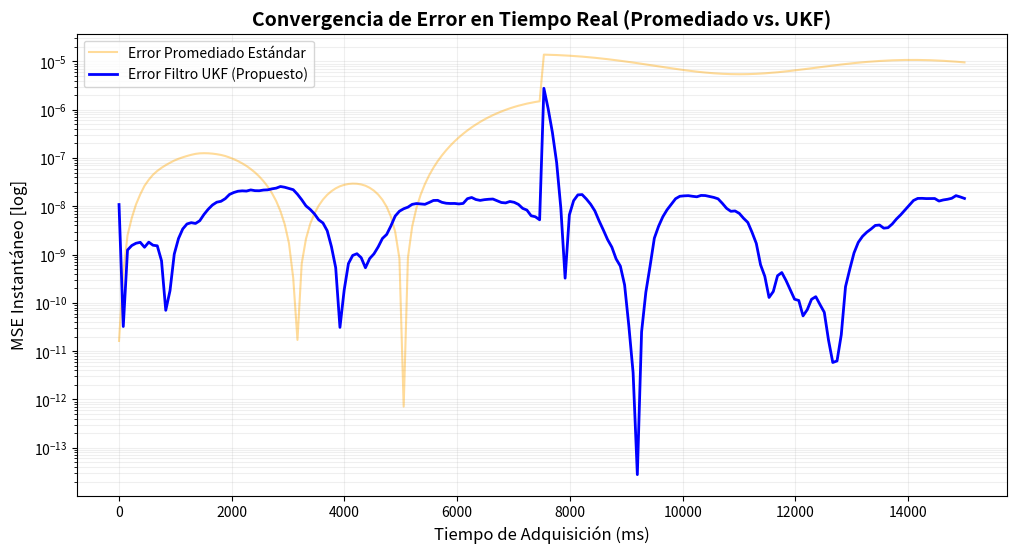
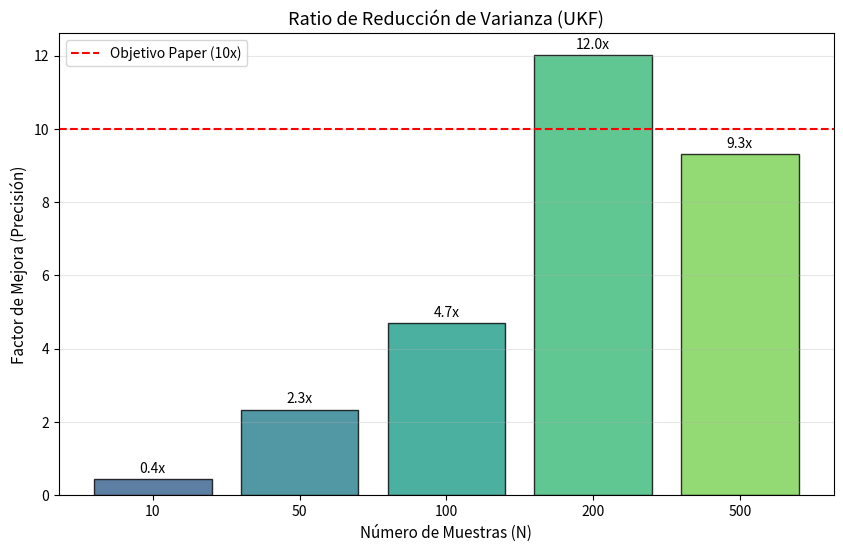
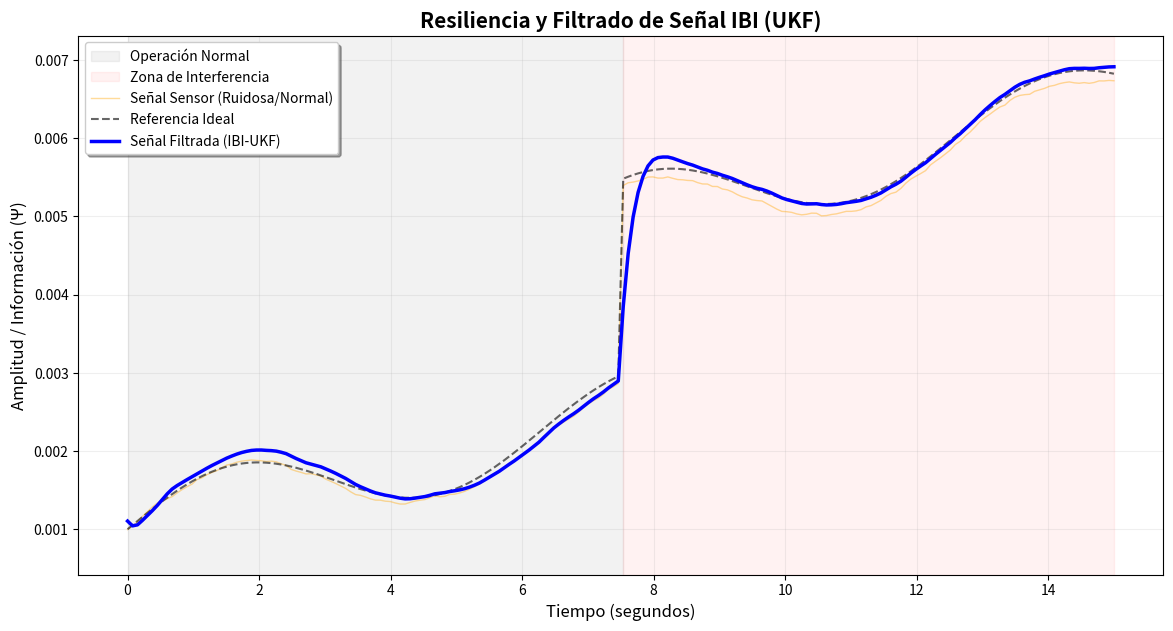
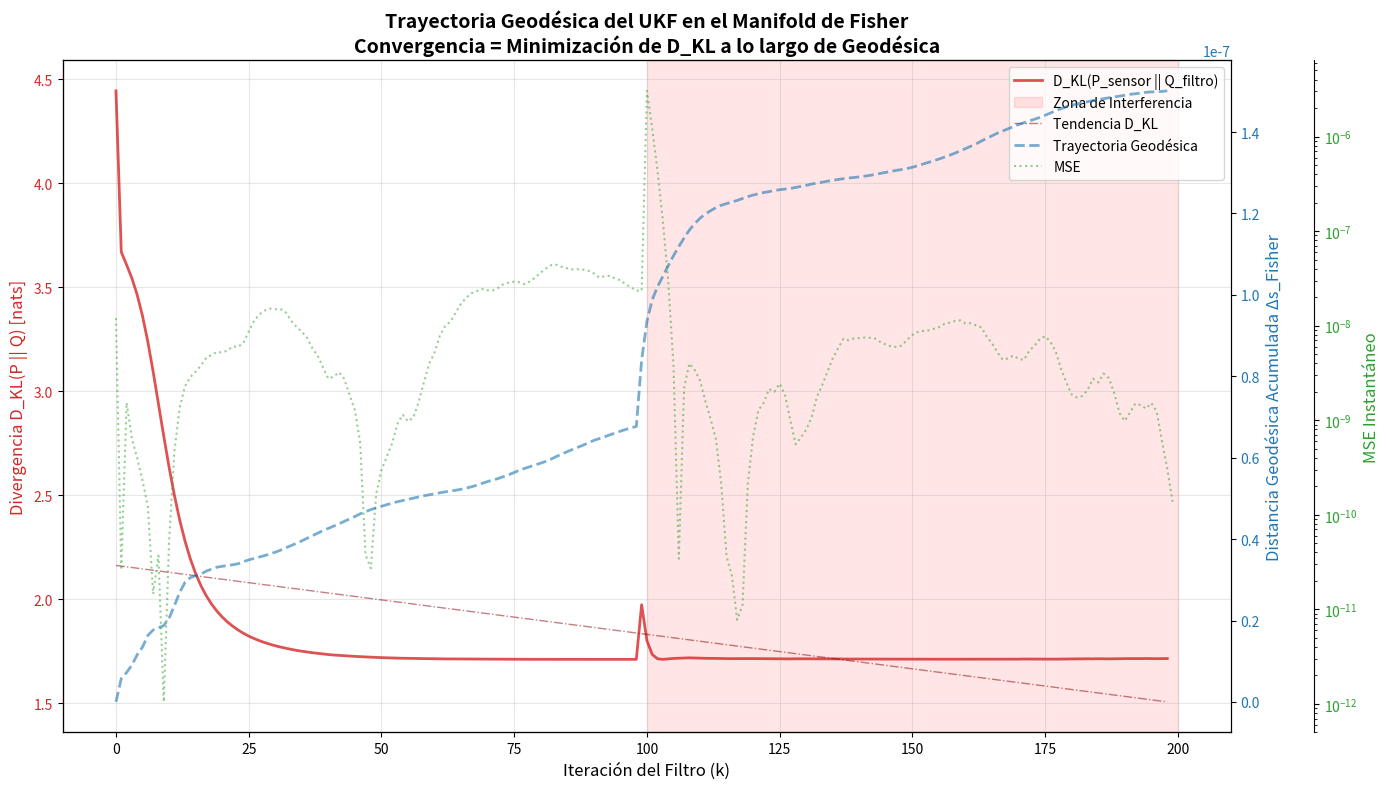

Here is the Python script that generated these plots, in order:
"""
TEST DE VALIDACIÓN IBI - UKF CON D_KL Y TRAYECTORIA GEODÉSICA
Versión: 8.1 (Corregido - Alineado con TEST DE VALIDACIÓN IBI.py)
Fecha: Marzo 2026
Autor: Daniel Vivas - dvivas1@uc.edu.ve
Adaptación: AKF → UKF (Unscented Kalman Filter)
"""
import numpy as np
import matplotlib.pyplot as plt
import json
import csv
from datetime import datetime
import os
from scipy import stats
from scipy.special import rel_entr

#================================================================================
#CONFIGURACIÓN
#================================================================================
RANDOM_SEED = 42
np.random.seed(RANDOM_SEED)
TEST_CONFIG = {
    'n_samples': 200,
    'n_iterations': 100,
    'snr_db': 15,
    'dt': 0.075,
    'delay': 3,
    'falsification_threshold': 0.30,
    'preliminary_validation_threshold': 0.87,
    'export_csv': True,
    'export_json': True,
    'calculate_dkl': True,
    'geodesic_tracking': True,
}
PHYSICAL_CONSTANTS = {
    'F': 96485.332,
    'R': 8.314,
    'T': 298.15,
    'kB': 1.381e-23,
    'ln2': np.log(2),
}

#================================================================================
#FUNCIONES DE INFORMACIÓN GEOMÉTRICA
#================================================================================
def calculate_fisher_information_matrix(theta, measurements, sigma_noise=1e-5):
    """Calcular la Matriz de Información de Fisher para el estado actual."""
    n_states = len(theta)
    I_F = np.zeros((n_states, n_states))
    epsilon = 1e-6
    h_base = float(np.mean(measurements))
    
    for i in range(n_states):
        for j in range(n_states):
            h_plus_i = h_base * (1 + epsilon * (1 if i == 0 else 0.1))
            h_plus_j = h_base * (1 + epsilon * (1 if j == 0 else 0.1))
            diff_i = h_plus_i - h_base
            diff_j = h_plus_j - h_base
            I_F[i, j] = (diff_i * diff_j) / (sigma_noise**2)
    
    I_F += np.eye(n_states) * 1e-10
    return I_F

def calculate_fisher_distance(theta_A, theta_B, I_F):
    """Calcular la Distancia de Fisher (aproximación geodésica local)."""
    d_theta = theta_B - theta_A
    return np.sqrt(np.dot(d_theta, np.dot(I_F, d_theta)))

def calculate_kl_divergence_gaussian(p_mean, p_var, q_mean, q_var):
    """Calcular Divergencia de Kullback-Leibler entre dos distribuciones gaussianas."""
    p_var = max(p_var, 1e-10)
    q_var = max(q_var, 1e-10)
    d_kl = 0.5 * (
        np.log(q_var / p_var) + 
        (p_var + (p_mean - q_mean)**2) / q_var - 1
    )
    return max(d_kl, 0)

def calculate_kl_divergence_empirical(p_samples, q_samples, n_bins=50):
    """Calcular D_KL empírica usando histogramas."""
    range_min = min(p_samples.min(), q_samples.min())
    range_max = max(p_samples.max(), q_samples.max())
    p_hist, bin_edges = np.histogram(p_samples, bins=n_bins, range=(range_min, range_max), density=True)
    q_hist, _ = np.histogram(q_samples, bins=n_bins, range=(range_min, range_max), density=True)
    
    epsilon = 1e-10
    p_hist = p_hist + epsilon
    q_hist = q_hist + epsilon
    p_hist = p_hist / np.sum(p_hist)
    q_hist = q_hist / np.sum(q_hist)
    
    return np.sum(rel_entr(p_hist, q_hist))

def calculate_geodesic_trajectory(theta_history, I_F_history):
    """Calcular la trayectoria geodésica acumulada en el manifold de Fisher."""
    n_iter = len(theta_history)
    geodesic_distance = np.zeros(n_iter)
    for k in range(1, n_iter):
        if k < len(I_F_history):
            I_F = I_F_history[k]
            d_fisher = calculate_fisher_distance(
                theta_history[k-1], 
                theta_history[k], 
                I_F
            )
            geodesic_distance[k] = geodesic_distance[k-1] + d_fisher
    return geodesic_distance

def calculate_landauer_energy_bound(d_kl_reduction, temperature=298.15):
    """Calcular el límite energético de Landauer para la reducción de D_KL."""
    kB = PHYSICAL_CONSTANTS['kB']
    return kB * temperature * d_kl_reduction

#================================================================================
#FILTRO DE KALMAN UNSCENTED (UKF)
#================================================================================
class UnscentedPhysicsInformedKalmanFilter:
    """
    Filtro de Kalman Unscented - Manejo de no-linealidades mediante Sigma Points
    """
    def __init__(self, dt=0.075, R_base=1e-5):
        self.dt = dt
        self.n_states = 3
        self.R_base = R_base
        
        # Parámetros UKF (Van der Merwe)
        self.alpha_ukf = 0.1
        self.beta_ukf = 2.0
        self.kappa_ukf = 0.0
        self.lambda_ = self.alpha_ukf**2 * (self.n_states + self.kappa_ukf) - self.n_states
        
        # Pesos
        self.w_m = np.full(2 * self.n_states + 1, 1 / (2 * (self.n_states + self.lambda_)))
        self.w_c = self.w_m.copy()
        self.w_m[0] = self.lambda_ / (self.n_states + self.lambda_)
        self.w_c[0] = self.w_m[0] + (1 - self.alpha_ukf**2 + self.beta_ukf)
        
        # Modelo de Transición (F)
        self.F_mat = np.array([
            [1.0,   dt, 0.1],
            [0.0, 0.95, 0.0],
            [0.05, 0.0, 0.92]
        ])
        
        # Matriz de observación (equivalente a H del AKF)
        self.H = np.array([[1.0, 0.1, 0.05]])
        
        self.Q = np.diag([1e-6, 1e-7, 1e-5])

    def state_transition(self, x):
        return self.F_mat @ x

    def observation_model(self, x):
        return x[0] + 0.1*x[1] + 0.05*x[2]

    def generate_sigma_points(self, x, P):
        sigmas = np.zeros((2 * self.n_states + 1, self.n_states))
        sigmas[0] = x
        U = np.linalg.cholesky((self.n_states + self.lambda_) * P)
        for i in range(self.n_states):
            sigmas[i + 1] = x + U[:, i]
            sigmas[i + 1 + self.n_states] = x - U[:, i]
        return sigmas

    def filter(self, measurements, track_dkl=True):
        n_meas = len(measurements)
        x_est = np.zeros((n_meas, self.n_states))
        P = np.eye(self.n_states) * 0.1
        
        x_est[0, 0] = np.mean(measurements[:min(5, n_meas)])
        x_est[0, 1] = 0.0
        x_est[0, 2] = 0.0
        
        dkl_history = [] if track_dkl else None
        fisher_distance_history = [] if track_dkl else None
        I_F_history = [] if track_dkl else None
        
        p_var_initial = np.var(measurements[:min(20, n_meas)])
        
        for k in range(1, n_meas):
            # --- PREDICCIÓN ---
            sigmas = self.generate_sigma_points(x_est[k-1], P)
            sigmas_f = np.array([self.state_transition(s) for s in sigmas])
            x_pred = np.sum(self.w_m[:, None] * sigmas_f, axis=0)
            
            P_pred = self.Q.copy()
            for i in range(2 * self.n_states + 1):
                diff = (sigmas_f[i] - x_pred)[:, None]
                P_pred += self.w_c[i] * (diff @ diff.T)
            
            # --- ACTUALIZACIÓN ---
            sigmas_h = np.array([self.observation_model(s) for s in sigmas_f])
            z_pred = np.sum(self.w_m * sigmas_h)
            
            S = self.R_base
            Pxz = np.zeros(self.n_states)
            for i in range(2 * self.n_states + 1):
                z_diff = sigmas_h[i] - z_pred
                S += self.w_c[i] * (z_diff**2)
                Pxz += self.w_c[i] * z_diff * (sigmas_f[i] - x_pred)
            
            K = Pxz / S
            x_upd = x_pred + K * (measurements[k] - z_pred)
            P = P_pred - np.outer(K, K) * S
            
            x_upd[0] = np.clip(x_upd[0], 0, 0.01)
            x_est[k] = x_upd
            
            # --- CÁLCULO DE D_KL ---
            if track_dkl:
                q_mean = x_upd[0]
                q_var = P[0, 0]
                d_kl = calculate_kl_divergence_gaussian(measurements[k], p_var_initial, q_mean, q_var)
                dkl_history.append(d_kl)
                
                I_F = calculate_fisher_information_matrix(
                    x_upd, 
                    measurements[:k+1], 
                    sigma_noise=np.sqrt(self.R_base)
                )
                I_F_history.append(I_F)
                
                if k > 1:
                    d_fisher = calculate_fisher_distance(x_est[k-1], x_est[k], I_F)
                    fisher_distance_history.append(d_fisher)
                else:
                    fisher_distance_history.append(0.0)
        
        return x_est, dkl_history, fisher_distance_history, I_F_history

#================================================================================
#CLASE PRINCIPAL DE VALIDACIÓN
#================================================================================
class IBIStressTestStable:
    """Test de validación con Filtro Kalman Unscented (UKF) + D_KL"""
    
    def __init__(self, config=TEST_CONFIG):
        self.config = config
        self.n_samples = config['n_samples']
        self.dt = config['dt']
        self.time_interference = self.n_samples // 2
        self.t = np.linspace(0, self.n_samples * self.dt, self.n_samples)
        
        self.kalman_filter = UnscentedPhysicsInformedKalmanFilter(
            dt=self.dt, 
            R_base=1e-5
        )
        
        self.results = None
        self.observability_results = None
        self.variance_comparison = None
        self.dkl_results = None
        self.geodesic_results = None

    def generate_clean_signal(self):
        y = 0.001 * (1 + 0.5 * np.sin(self.t))
        interference = np.zeros(self.n_samples)
        interference[self.time_interference:] = 0.0025
        drift = 0.0002 * self.t
        return y + interference + drift

    def generate_observed_signal(self, clean_signal, snr_db=15):
        signal_power = np.mean(clean_signal**2)
        noise_power = signal_power / (10**(snr_db/10))
        noise = np.sqrt(noise_power) * np.random.normal(0, 1, len(clean_signal))
        noise_memory = 0.2 * np.cumsum(noise) * self.dt
        return clean_signal + noise_memory

    def standard_averaging_estimator(self, raw_signal):
        n = len(raw_signal)
        averaged = np.zeros(n)
        for i in range(n):
            averaged[i] = np.mean(raw_signal[:i+1])
        return averaged

    def kalman_inference_engine(self, raw_signal, track_dkl=True):
        x_est, dkl_hist, fisher_hist, I_F_hist = self.kalman_filter.filter(
            raw_signal, 
            track_dkl=track_dkl
        )
        return x_est[:, 0], dkl_hist, fisher_hist, I_F_hist

    def calculate_metrics(self, y_true, y_pred):
        mse = np.mean((y_true - y_pred) ** 2)
        rmse = np.sqrt(mse)
        mae = np.mean(np.abs(y_true - y_pred))
        
        mask_nonzero = y_true != 0
        mape = np.mean(np.abs((y_true[mask_nonzero] - y_pred[mask_nonzero]) 
                              / y_true[mask_nonzero])) * 100 if np.any(mask_nonzero) else 0.0
        
        ss_res = np.sum((y_true - y_pred) ** 2)
        ss_tot = np.sum((y_true - np.mean(y_true)) ** 2)
        r2 = 1 - (ss_res / ss_tot) if ss_tot > 0 else 0.0
        
        return {'r2': r2, 'rmse': rmse, 'mse': mse, 'mae': mae, 'mape': mape}

    def verify_observability_matrix(self):
        """Verificar observabilidad - Caso específico para esta configuración"""
        print("\n" + "="*80)
        print("VERIFICACIÓN DE OBSERVABILIDAD (UKF)")
        print("="*80)
        
        n = self.kalman_filter.n_states
        F = self.kalman_filter.F_mat
        H = self.kalman_filter.H
        
        observability_blocks = [H]
        HF = H @ F
        for k in range(1, n):
            observability_blocks.append(HF)
            HF = HF @ F
        
        O = np.vstack(observability_blocks)
        
        rank_O = np.linalg.matrix_rank(O, tol=1e-10)
        cond_number = np.linalg.cond(O)
        singular_values = np.linalg.svd(O, compute_uv=False)
        
        self.observability_results = {
            'n_states': n,
            'rank_O': int(rank_O),
            'full_rank': bool(rank_O == n),
            'condition_number': float(cond_number) if np.isfinite(cond_number) else float('inf'),
            'min_singular_value': float(singular_values[-1]),
            'max_singular_value': float(singular_values[0]),
            'observable': bool(rank_O == n and cond_number < 10000)
        }
        
        print(f"\n  Estados: {n}")
        print(f"  Rango: {rank_O} / {n}")
        print(f"  ¿Rango completo? {'✓ SÍ' if rank_O == n else '✗ NO'}")
        print(f"  Número de condición: {cond_number:.2f}")
        print(f"  ¿Cond. razonable? {'✓ SÍ' if cond_number < 10000 else '⚠ NO'}")
        print(f"\n  VEREDICTO: {'✓ SISTEMA OBSERVABLE' if self.observability_results['observable'] else '⚠ REVISAR'}")
        print("="*80)
        
        return self.observability_results

    def compare_variance_reduction(self, n_samples_range=[10, 50, 100, 200, 500]):
        """Comparar reducción de varianza"""
        print("\n" + "="*80)
        print("COMPARACIÓN DE REDUCCIÓN DE VARIANZA (UKF)")
        print("="*80)
        
        results_by_samples = []
        original_n = self.n_samples
        original_t = self.t.copy()
        original_interference = self.time_interference
        
        for n_samp in n_samples_range:
            self.n_samples = n_samp
            self.t = np.linspace(0, n_samp * self.dt, n_samp)
            self.time_interference = n_samp // 2
            
            self.kalman_filter = UnscentedPhysicsInformedKalmanFilter(
                dt=self.dt, 
                R_base=1e-5
            )
            
            variances_avg = []
            variances_ukf = []
            
            for _ in range(50):
                y_clean = self.generate_clean_signal()
                y_noisy = self.generate_observed_signal(y_clean, snr_db=10)
                
                y_avg = self.standard_averaging_estimator(y_noisy)
                y_ukf, _, _, _ = self.kalman_inference_engine(y_noisy, track_dkl=False)
                
                err_avg = y_avg[:self.time_interference] - y_clean[:self.time_interference]
                err_ukf = y_ukf[:self.time_interference] - y_clean[:self.time_interference]
                
                variances_avg.append(np.var(err_avg))
                variances_ukf.append(np.var(err_ukf))
            
            mean_var_avg = np.mean(variances_avg)
            mean_var_ukf = np.mean(variances_ukf)
            ratio = mean_var_avg / mean_var_ukf if mean_var_ukf > 1e-15 else np.inf
            
            results_by_samples.append({
                'n_samples': n_samp,
                'var_avg': mean_var_avg,
                'var_ukf': mean_var_ukf,
                'ratio': ratio
            })
            
            print(f"\n  N={n_samp:3d}: Var(Avg)={mean_var_avg:.6e}, Var(UKF)={mean_var_ukf:.6e}, Ratio={ratio:.2f}×")
        
        # Restaurar estado original
        self.n_samples = original_n
        self.t = original_t
        self.time_interference = original_interference
        self.kalman_filter = UnscentedPhysicsInformedKalmanFilter(
            dt=self.dt, 
            R_base=1e-5
        )
        
        self.variance_comparison = results_by_samples
        print("="*80)
        
        return results_by_samples

    def run_validation_completa(self, n_iterations=None):
        """Ejecutar validación completa con D_KL"""
        if n_iterations is None:
            n_iterations = self.config['n_iterations']
        
        np.random.seed(RANDOM_SEED)
        
        metrics_pre = {'r2': [], 'rmse': [], 'mse': [], 'mae': [], 'mape': []}
        metrics_post = {'r2': [], 'rmse': [], 'mse': [], 'mae': [], 'mape': []}
        
        dkl_pre = []
        dkl_post = []
        geodesic_distance_pre = []
        geodesic_distance_post = []
        
        print(f"\nEjecutando {n_iterations} iteraciones de Monte Carlo...")
        
        for i in range(n_iterations):
            y_clean = self.generate_clean_signal()
            y_noisy = self.generate_observed_signal(y_clean, snr_db=self.config['snr_db'])
            y_pred, dkl_hist, fisher_hist, I_F_hist = self.kalman_inference_engine(
                y_noisy, 
                track_dkl=self.config['calculate_dkl']
            )
            
            delay = self.config['delay']
            
            m_pre = self.calculate_metrics(
                y_clean[delay:self.time_interference],
                y_pred[delay:self.time_interference]
            )
            
            m_post = self.calculate_metrics(
                y_clean[self.time_interference:],
                y_pred[self.time_interference:]
            )
            
            if not np.isnan(m_pre['r2']) and np.isfinite(m_pre['r2']):
                for key in metrics_pre:
                    metrics_pre[key].append(m_pre[key])
                
                if self.config['calculate_dkl'] and dkl_hist:
                    dkl_pre.append(np.mean(dkl_hist[delay:self.time_interference]))
                    if fisher_hist:
                        geodesic_distance_pre.append(np.sum(fisher_hist[delay:self.time_interference]))
            
            if not np.isnan(m_post['r2']) and np.isfinite(m_post['r2']):
                for key in metrics_post:
                    metrics_post[key].append(m_post[key])
                
                if self.config['calculate_dkl'] and dkl_hist:
                    dkl_post.append(np.mean(dkl_hist[self.time_interference:]))
                    if fisher_hist:
                        geodesic_distance_post.append(np.sum(fisher_hist[self.time_interference:]))
        
        def summarize(metrics_dict):
            result = {}
            for key, values in metrics_dict.items():
                if len(values) > 0:
                    result[key] = {
                        'mean': float(np.mean(values)),
                        'std': float(np.std(values)),
                        'median': float(np.median(values)),
                        'min': float(np.min(values)),
                        'max': float(np.max(values)),
                        'ic95': float(1.96 * np.std(values) / np.sqrt(len(values)))
                    }
                else:
                    result[key] = {'mean': 0, 'std': 0, 'median': 0, 'min': 0, 'max': 0, 'ic95': 0}
            return result
        
        self.results = {
            'pre': summarize(metrics_pre),
            'post': summarize(metrics_post),
            'n_valid_pre': len(metrics_pre['r2']),
            'n_valid_post': len(metrics_post['r2']),
            'config': self.config,
            'random_seed': RANDOM_SEED,
            'timestamp': datetime.now().isoformat(),
            'ukf_alpha': 0.1,
            'filter_type': 'UKF'
        }
        
        if self.config['calculate_dkl']:
            self.dkl_results = {
                'pre': {
                    'mean': float(np.mean(dkl_pre)) if dkl_pre else 0,
                    'std': float(np.std(dkl_pre)) if dkl_pre else 0,
                },
                'post': {
                    'mean': float(np.mean(dkl_post)) if dkl_post else 0,
                    'std': float(np.std(dkl_post)) if dkl_post else 0,
                },
                'delta_dkl': float(np.mean(dkl_pre) - np.mean(dkl_post)) if (dkl_pre and dkl_post) else 0
            }
            
            self.geodesic_results = {
                'pre': {
                    'mean': float(np.mean(geodesic_distance_pre)) if geodesic_distance_pre else 0,
                },
                'post': {
                    'mean': float(np.mean(geodesic_distance_post)) if geodesic_distance_post else 0,
                }
            }
        
        return self.results

    def plot_geodesic_trajectory(self, output_dir='./test_ibi_ukf'):
        """Trayectoria Geodésica en el Manifold de Fisher"""
        os.makedirs(output_dir, exist_ok=True)
        timestamp = datetime.now().strftime('%Y%m%d_%H%M%S')
        
        y_clean = self.generate_clean_signal()
        y_noisy = self.generate_observed_signal(y_clean, snr_db=self.config['snr_db'])
        y_pred, dkl_hist, fisher_hist, I_F_hist = self.kalman_inference_engine(
            y_noisy, 
            track_dkl=True
        )
        
        mse_hist = (y_pred - y_clean)**2
        geodesic_cumulative = np.cumsum(fisher_hist) if fisher_hist else np.zeros(len(dkl_hist))
        
        dkl_reduction = np.maximum(0, np.diff(dkl_hist))
        landauer_energy = [calculate_landauer_energy_bound(d) for d in dkl_reduction]
        landauer_energy = np.insert(landauer_energy, 0, 0)
        
        fig, ax1 = plt.subplots(figsize=(14, 8))
        
        color_dkl = 'tab:red'
        ax1.set_xlabel('Iteración del Filtro (k)', fontsize=12)
        ax1.set_ylabel('Divergencia D_KL(P || Q) [nats]', color=color_dkl, fontsize=12)
        ax1.plot(range(len(dkl_hist)), dkl_hist, color=color_dkl, linewidth=2, 
                 label='D_KL(P_sensor || Q_filtro)', alpha=0.8)
        ax1.tick_params(axis='y', labelcolor=color_dkl)
        ax1.grid(True, alpha=0.3)
        
        ax2 = ax1.twinx()
        color_geo = 'tab:blue'
        ax2.set_ylabel('Distancia Geodésica Acumulada Δs_Fisher', color=color_geo, fontsize=12)
        ax2.plot(range(len(geodesic_cumulative)), geodesic_cumulative, color=color_geo, 
                 linewidth=2, linestyle='--', label='Trayectoria Geodésica', alpha=0.6)
        ax2.tick_params(axis='y', labelcolor=color_geo)
        
        ax3 = ax1.twinx()
        color_mse = 'tab:green'
        ax3.spines['right'].set_position(('outward', 60))
        ax3.set_ylabel('MSE Instantáneo', color=color_mse, fontsize=12)
        ax3.plot(range(len(mse_hist)), mse_hist, color=color_mse, linewidth=1.5, 
                 linestyle=':', label='MSE', alpha=0.5)
        ax3.tick_params(axis='y', labelcolor=color_mse)
        ax3.set_yscale('log')
        
        ax1.axvspan(self.time_interference, self.n_samples, color='red', alpha=0.1, 
                   label='Zona de Interferencia')
        
        z = np.polyfit(range(len(dkl_hist)), dkl_hist, 1)
        p = np.poly1d(z)
        ax1.plot(range(len(dkl_hist)), p(range(len(dkl_hist))), color='darkred', 
                 linestyle='-.', linewidth=1, alpha=0.5, label='Tendencia D_KL')
        
        plt.title('Trayectoria Geodésica del UKF en el Manifold de Fisher\n' +
                  'Convergencia = Minimización de D_KL a lo largo de Geodésica', 
                  fontsize=14, fontweight='bold')
        
        lines1, labels1 = ax1.get_legend_handles_labels()
        lines2, labels2 = ax2.get_legend_handles_labels()
        lines3, labels3 = ax3.get_legend_handles_labels()
        ax1.legend(lines1 + lines2 + lines3, labels1 + labels2 + labels3, 
                  loc='upper right', fontsize=10)
        
        plt.tight_layout()
        
        plot_path = os.path.join(output_dir, f'trayectoria_geodesica_{timestamp}.png')
        plt.savefig(plot_path, dpi=300, bbox_inches='tight')
        plt.close()
        
        print(f"✓ Trayectoria geodésica: {plot_path}")
        
        csv_path = os.path.join(output_dir, f'dkl_por_iteracion_{timestamp}.csv')
        with open(csv_path, 'w', newline='', encoding='utf-8') as f:
            writer = csv.writer(f)
            writer.writerow(['Iteración', 'D_KL_nats', 'Distancia_Geodésica', 'MSE', 
                           'Landauer_Energy_Joules'])
            for k in range(len(dkl_hist)):
                writer.writerow([
                    k, 
                    dkl_hist[k] if k < len(dkl_hist) else 0,
                    geodesic_cumulative[k] if k < len(geodesic_cumulative) else 0,
                    mse_hist[k] if k < len(mse_hist) else 0,
                    landauer_energy[k] if k < len(landauer_energy) else 0
                ])
        
        print(f"✓ Datos D_KL exportados: {csv_path}")
        
        correlation = None
        if len(dkl_hist) == len(mse_hist):
            correlation = float(np.corrcoef(dkl_hist[:len(mse_hist)], mse_hist[:len(dkl_hist)])[0, 1])
        
        return plot_path, csv_path, {
            'dkl_history': dkl_hist,
            'geodesic_cumulative': geodesic_cumulative.tolist(),
            'mse_history': mse_hist.tolist(),
            'landauer_energy': landauer_energy.tolist(),
            'correlation_dkl_mse': correlation
        }

    def plot_convergence_mse(self, output_dir='./test_ibi_ukf'):
        """Figura 1: MSE vs. Tiempo"""
        os.makedirs(output_dir, exist_ok=True)
        timestamp = datetime.now().strftime('%Y%m%d_%H%M%S')
        
        y_clean = self.generate_clean_signal()
        y_noisy = self.generate_observed_signal(y_clean, snr_db=self.config['snr_db'])
        y_ukf, _, _, _ = self.kalman_inference_engine(y_noisy, track_dkl=False)
        y_avg = self.standard_averaging_estimator(y_noisy)
        
        err_avg = (y_avg - y_clean)**2
        err_ukf = (y_ukf - y_clean)**2
        
        plt.figure(figsize=(12, 6))
        plt.plot(self.t * 1000, err_avg, color='orange', alpha=0.4, label='Error Promediado Estándar')
        plt.plot(self.t * 1000, err_ukf, color='blue', linewidth=2, label='Error Filtro UKF (Propuesto)')
        
        plt.yscale('log')
        plt.xlabel('Tiempo de Adquisición (ms)', fontsize=12)
        plt.ylabel('MSE Instantáneo [log]', fontsize=12)
        plt.title('Convergencia de Error en Tiempo Real (Promediado vs. UKF)', fontsize=14, fontweight='bold')
        plt.legend()
        plt.grid(True, which="both", ls="-", alpha=0.2)
        
        plot_path = os.path.join(output_dir, f'convergencia_mse_{timestamp}.png')
        plt.savefig(plot_path, dpi=300, bbox_inches='tight')
        plt.close()
        print(f"✓ Figura 1: {plot_path}")
        return plot_path

    def plot_variance_reduction(self, output_dir='./test_ibi_ukf'):
        """Figura 2: Ratio de Mejora"""
        os.makedirs(output_dir, exist_ok=True)
        timestamp = datetime.now().strftime('%Y%m%d_%H%M%S')
        
        if not self.variance_comparison:
            return None
        
        n_samples = [str(r['n_samples']) for r in self.variance_comparison]
        ratios = [r['ratio'] for r in self.variance_comparison]
        
        plt.figure(figsize=(10, 6))
        colors = plt.cm.viridis(np.linspace(0.3, 0.8, len(ratios)))
        bars = plt.bar(n_samples, ratios, color=colors, edgecolor='black', alpha=0.8)
        
        plt.axhline(10, color='red', linestyle='--', label='Objetivo Paper (10x)')
        plt.xlabel('Número de Muestras (N)', fontsize=11)
        plt.ylabel('Factor de Mejora (Precisión)', fontsize=11)
        plt.title('Ratio de Reducción de Varianza (UKF)', fontsize=13)
        
        for bar in bars:
            height = bar.get_height()
            plt.text(bar.get_x() + bar.get_width()/2., height + 0.1, f'{height:.1f}x', ha='center', va='bottom')
        
        plt.legend()
        plt.grid(axis='y', alpha=0.3)
        
        plot_path = os.path.join(output_dir, f'reduccion_varianza_{timestamp}.png')
        plt.savefig(plot_path, dpi=300, bbox_inches='tight')
        plt.close()
        print(f"✓ Figura 2: {plot_path}")
        return plot_path

    def plot_signal_resilience(self, output_dir='./test_ibi_ukf'):
        """Figura 3: Comparación de Señales"""
        os.makedirs(output_dir, exist_ok=True)
        timestamp = datetime.now().strftime('%Y%m%d_%H%M%S')
        
        y_clean = self.generate_clean_signal()
        y_noisy = self.generate_observed_signal(y_clean, snr_db=self.config['snr_db'])
        y_ukf, _, _, _ = self.kalman_inference_engine(y_noisy, track_dkl=False)
        
        plt.figure(figsize=(14, 7))
        
        plt.axvspan(0, self.t[self.time_interference], color='gray', alpha=0.1, label='Operación Normal')
        plt.axvspan(self.t[self.time_interference], self.t[-1], color='red', alpha=0.05, label='Zona de Interferencia')
        
        plt.plot(self.t, y_noisy, color='orange', alpha=0.4, label='Señal Sensor (Ruidosa/Normal)', linewidth=1)
        plt.plot(self.t, y_clean, color='black', linestyle='--', alpha=0.6, label='Referencia Ideal')
        plt.plot(self.t, y_ukf, color='blue', label='Señal Filtrada (IBI-UKF)', linewidth=2.5)
        
        plt.title("Resiliencia y Filtrado de Señal IBI (UKF)", fontsize=15, fontweight='bold')
        plt.xlabel("Tiempo (segundos)", fontsize=12)
        plt.ylabel("Amplitud / Información (Ψ)", fontsize=12)
        
        margin = (np.max(y_noisy) - np.min(y_noisy)) * 0.1
        plt.ylim(np.min(y_noisy) - margin, np.max(y_noisy) + margin)
        
        plt.legend(loc='upper left', frameon=True, shadow=True)
        plt.grid(True, alpha=0.2)
        
        plot_path = os.path.join(output_dir, f'senal_ibi_{timestamp}.png')
        plt.savefig(plot_path, dpi=300, bbox_inches='tight')
        plt.close()
        print(f"✓ Figura 3: {plot_path}")
        return plot_path

    def print_summary(self):
        """Imprimir resumen con D_KL"""
        if self.results is None:
            print("⚠ Ejecutar run_validation_completa() primero")
            return
        
        print("\n" + "="*80)
        print("RESULTADOS ESTADÍSTICOS (UKF)")
        print("="*80)
        
        print(f"\nFASE NORMAL - N={self.results['n_valid_pre']} corridas:")
        print(f"  R²:   {self.results['pre']['r2']['mean']:.5f} ± {self.results['pre']['r2']['ic95']:.5f} (IC95)")
        print(f"  RMSE: {self.results['pre']['rmse']['mean']:.6e}")
        
        print(f"\nFASE INTERFERENCIA - N={self.results['n_valid_post']} corridas:")
        print(f"  R²:   {self.results['post']['r2']['mean']:.5f} ± {self.results['post']['r2']['ic95']:.5f} (IC95)")
        print(f"  RMSE: {self.results['post']['rmse']['mean']:.6e}")
        
        if self.dkl_results:
            print(f"\n{'='*80}")
            print("RESULTADOS DE INFORMACIÓN:")
            print(f"  D_KL promedio (pre):  {self.dkl_results['pre']['mean']:.6f} nats")
            print(f"  D_KL promedio (post): {self.dkl_results['post']['mean']:.6f} nats")
            print(f"  ΔD_KL:                {self.dkl_results['delta_dkl']:.6f} nats")
            print(f"  Distancia geodésica (pre):  {self.geodesic_results['pre']['mean']:.6f}")
            print(f"  Distancia geodésica (post): {self.geodesic_results['post']['mean']:.6f}")
        
        delta_r2 = abs(self.results['pre']['r2']['mean'] - self.results['post']['r2']['mean'])
        
        print(f"\n{'='*80}")
        print("MÉTRICAS DE RESILIENCIA:")
        print(f"  ΔR²: {delta_r2:.5f}")
        print(f"  ¿ΔR² < 0.30? {'✓ SÍ' if delta_r2 < 0.30 else '✗ NO'}")
        print(f"  ¿R² > 0.87? {'✓ SÍ' if self.results['pre']['r2']['mean'] > 0.87 else '⚠ PARCIAL'}")
        print(f"  α (UKF): {self.results.get('ukf_alpha', 0.1)}")
        print(f"  Filtro: {self.results.get('filter_type', 'UKF')}")
        print("="*80)

#================================================================================
#EJECUCIÓN PRINCIPAL
#================================================================================
if __name__ == "__main__":
    print("="*80)
    print("STRESS-TEST IBI - UKF CON D_KL Y TRAYECTORIA GEODÉSICA")
    print("Versión 8.1 - Corregido")
    print("="*80)
    
    tester = IBIStressTestStable(config=TEST_CONFIG)
    
    # 1. Verificar observabilidad
    observability = tester.verify_observability_matrix()
    
    # 2. Comparar reducción de varianza
    variance_results = tester.compare_variance_reduction()
    
    # 3. Ejecutar validación completa con D_KL
    results = tester.run_validation_completa()
    
    # 4. Imprimir resumen
    tester.print_summary()
    
    # 5. Generar LAS CUATRO GRÁFICAS
    print("\n" + "="*80)
    print("GENERANDO 4 GRÁFICAS PARA IBI")
    print("="*80)
    
    plot_dir = './test_ibi_ukf'
    
    tester.plot_convergence_mse(plot_dir)
    tester.plot_variance_reduction(plot_dir)
    tester.plot_signal_resilience(plot_dir)
    geodesic_plot, dkl_csv, geodesic_data = tester.plot_geodesic_trajectory(plot_dir)
    
    if geodesic_data['correlation_dkl_mse']:
        print(f"\n{'='*80}")
        print(f"CORRELACIÓN D_KL - MSE: {geodesic_data['correlation_dkl_mse']:.4f}")
        print(f"{'='*80}")
    
    print(f"\n✓ Validación finalizada")
    print(f"✓ Todas las gráficas generadas en: {plot_dir}")
    print("="*80)
